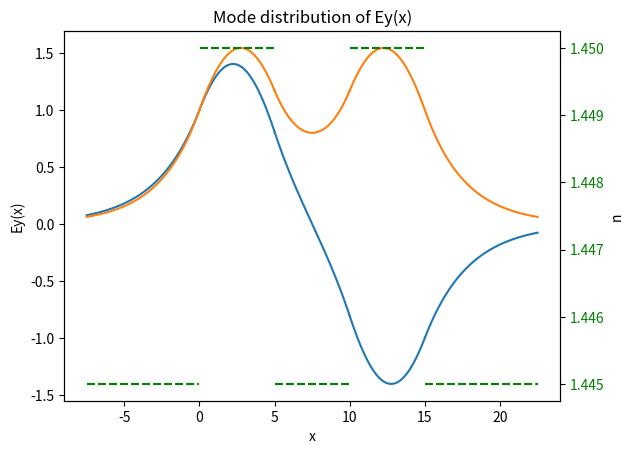

Source code (Python):
import cmath
import math
import numpy as np
import matplotlib.pyplot as plt

def bisection(trans_mat, x_min, x_max, N=10000, tol=1e-10, max_iter=1000):
    split = (x_max-x_min)/N
    ans = []
    for i in range(N):
        # initialize the values of x and the iteration counter
        x_i = x_min + float(i)*split
        x_ii = x_min + float(i+1)*split
        if trans_mat(x_i).imag != 0 or trans_mat(x_ii).imag != 0:
            continue
        elif trans_mat(x_i).real* trans_mat(x_ii).real > 0:
            continue
        elif trans_mat(x_i).real* trans_mat(x_ii).real < 0:
            x = (x_i + x_ii) / 2
            n_iter = 0
        # loop until the root is found or the maximum number of iterations is reached
            while abs(trans_mat(x)) > tol and n_iter < max_iter:
                #print(x)
                if trans_mat(x_i).real * trans_mat(x).real < 0:
                    x_ii = x
                elif trans_mat(x_i).real * trans_mat(x).real > 0:
                    x_i = x
                x = (x_i + x_ii) / 2
                n_iter += 1
        # check if the maximum number of iterations was reached
            if n_iter == max_iter:
                print("Maximum number of iterations reached.")
            ans.append(x)
    return ans

def trans_mat(n_eff):
    global k
    global N
    global X
    
    M = np.array([[1,0],
                  [0,1]])
    for i in range(1,len(X)):
        g_i = cmath.sqrt(((n_eff*k)**2-(N[i]*k)**2))
        #print(g_i)
        if g_i == 0:
            continue
        w = X[i] - X[i-1]
        m = np.array([[cmath.cosh(g_i*w),cmath.sinh(g_i*w)/(1j*g_i)]
                      ,[1j*g_i*cmath.sinh(g_i*w),cmath.cosh(g_i*w)]])
        #print(m)
        M = np.dot(m,M)
    g_N_1 = cmath.sqrt((n_eff*k)**2-(N[len(N)-1]*k)**2)
    g_0 = cmath.sqrt((n_eff*k)**2-(N[0]*k)**2)
    trans_mat = (1j*(M[0][0]*g_N_1 + M[1][1]*g_0) + M[1][0] - M[0][1]*g_N_1*g_0).imag
    return trans_mat

l = 1.55 #um (wavelength)
k = 2*math.pi/l


N = [1.445, 1.45, 1.445, 1.45, 1.445]
#N = [1.445, 3, 4, 1.45]
#N = [1.44, 3.47, 1.44]
X = [0,5,10,15]
#X = [0, 0.5,1]
#X = [0,0.25]
N_max = 0
N_min = 100

for i in range(len(N)):
    if N[i] > N_max:
        N_max = N[i]
    
    if N[i] < N_min:
        N_min = N[i]
X_p = (X[len(X)-1] - X[0])/2
    
root = bisection(trans_mat, N_min+1e-9, N_max, 500)
print(root)




fig, ax1 = plt.subplots()
ax2 = ax1.twinx()

for i in range(len(root)):
    g_o = cmath.sqrt((root[i]*k)**2-(N[0]*k)**2)
    g_N_1 = cmath.sqrt((root[i]*k)**2-(N[len(N)-1]*k)**2)
    EH = np.array([[1],[g_o]])
    x_o = np.linspace(-X_p,X[0],500)
    E_o = np.exp(g_o.real*(x_o-X[0]))
    N_o = N[0] *x_o/x_o
    ax1.plot(x_o, E_o,label=f"n={root[i]}", color=f"C{i}")
    ax2.plot(x_o, N_o, color='green', linestyle='--')

    M = np.array([[1,0],
                  [0,1]])
    for j in range(len(X)-1):
        x_i = np.linspace(X[j],X[j+1], 500)
        g_i = cmath.sqrt((N[j+1]*k)**2-(root[i]*k)**2)
        N_i = N[j+1] *x_i/x_i
        if g_i.imag == 0:
            E_i = EH[0][0].real * np.cos(g_i.real*(x_i-X[j])) + EH[1][0].real * np.sin(g_i.real*(x_i-X[j]))/g_i.real
        else:
            E_i = EH[0][0].real * np.cosh(g_i.imag*(x_i-X[j])) + EH[1][0].real * np.sinh(g_i.imag*(x_i-X[j]))/g_i.imag
        ax1.plot(x_i, E_i, color=f"C{i}")
        ax2.plot(x_i, N_i, color='green', linestyle='--')
        w = X[j+1] - X[j]
        if g_i == 0:
            continue
        
        m = np.array([[cmath.cos(g_i*w),cmath.sin(g_i*w)/g_i]
                    ,[-g_i*cmath.sin(g_i*w),cmath.cos(g_i*w)]])
        EH = np.dot(m,EH)
        
        if j == len(X)-2:
            x_N_1 = np.linspace(X[j+1],X[j+1]+X_p,500)
            y = EH[0][0].real * np.exp(-g_N_1.real*(x_N_1 -X[len(X)-1]))
            ax1.plot(x_N_1, y, color=f"C{i}")
            N_i = N[j+2] *x_i/x_i
            ax2.plot(x_N_1, N_i, color='green', linestyle='--')

ax1.set_xlabel("x")
ax1.set_ylabel("Ey(x)")
ax2.set_ylabel('n')
ax2.tick_params(axis='y', labelcolor='green')
plt.title("Mode distribution of Ey(x)")
plt.show()

 
